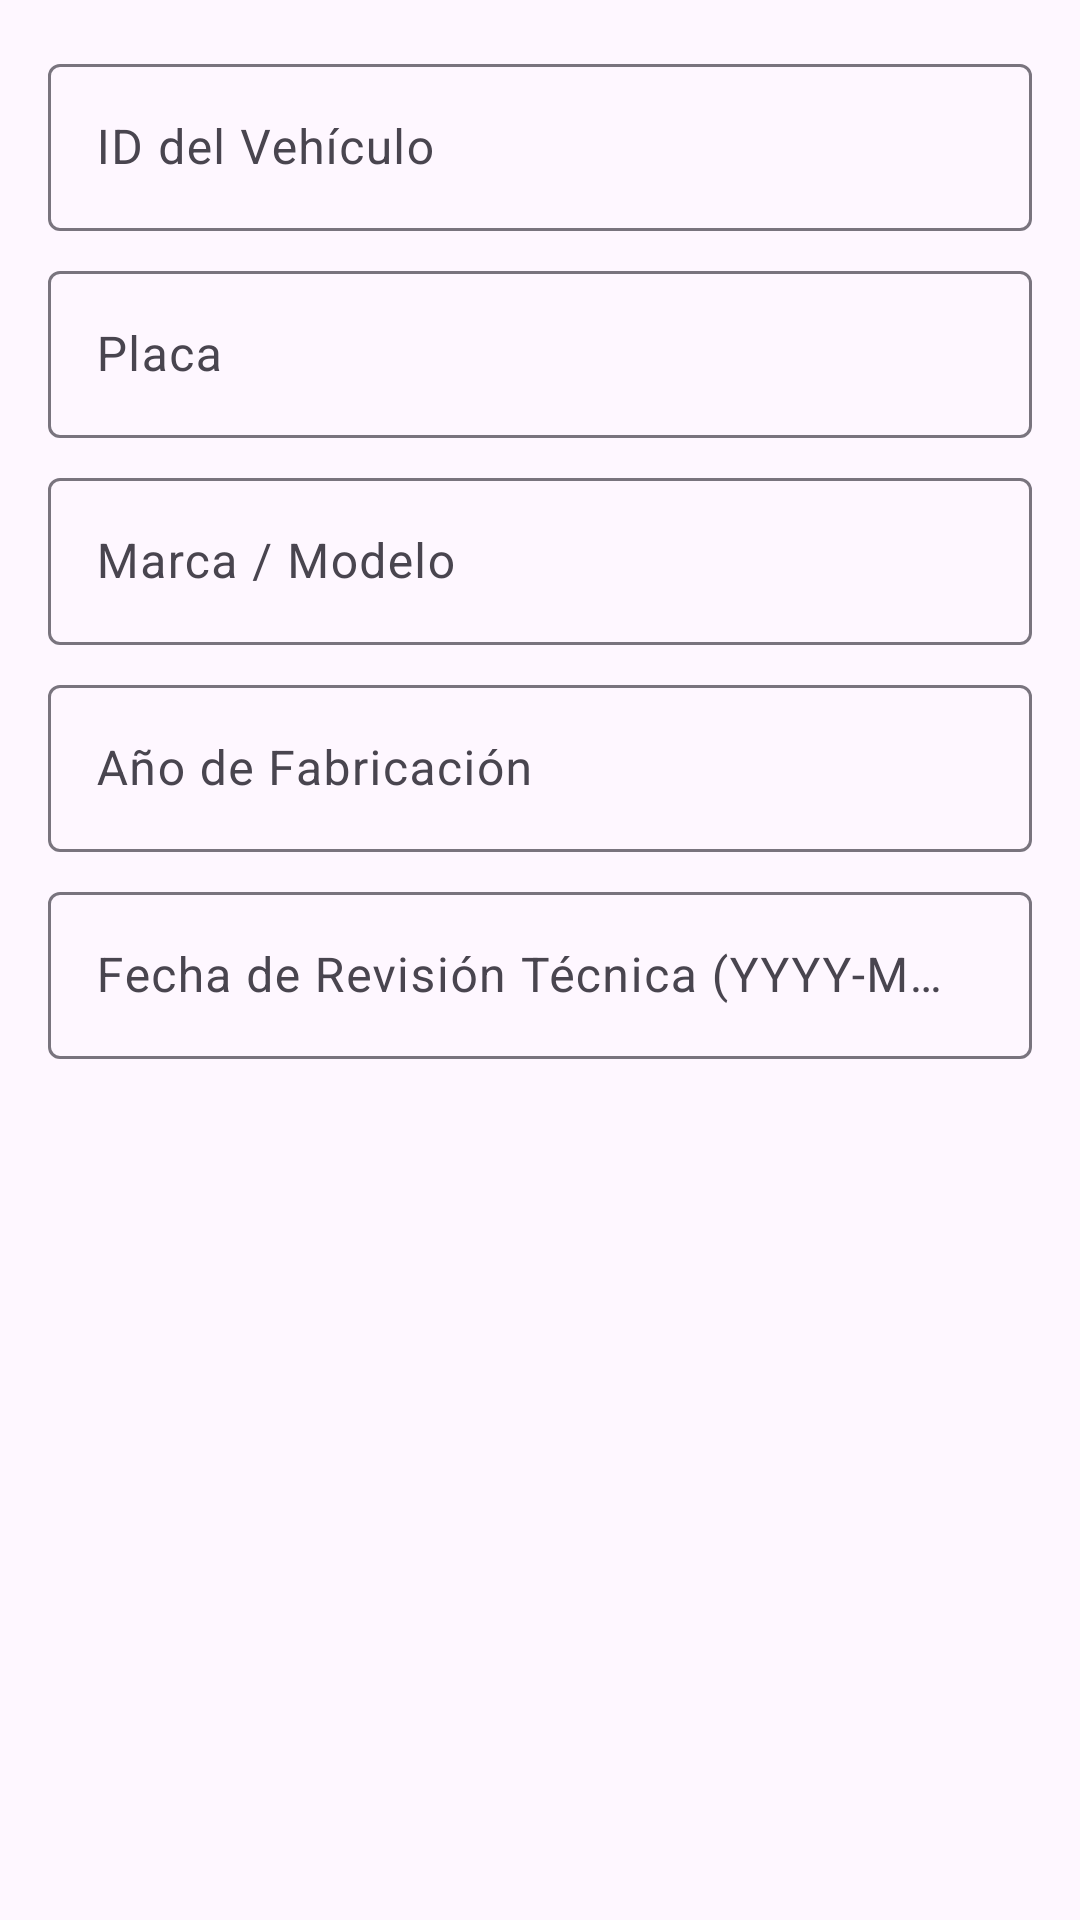

Android layout source for this screen:
<!-- AndroidManifest.xml: application theme Theme.Lab6_IOT_20222238 -->
<!-- res/layout/dialog_vehiculo.xml -->
<?xml version="1.0" encoding="utf-8"?>
<LinearLayout xmlns:android="http://schemas.android.com/apk/res/android"
    android:layout_width="match_parent"
    android:layout_height="wrap_content"
    android:orientation="vertical"
    android:padding="16dp">

    <com.google.android.material.textfield.TextInputLayout
        android:layout_width="match_parent"
        android:layout_height="wrap_content"
        android:layout_marginBottom="8dp">

        <com.google.android.material.textfield.TextInputEditText
            android:id="@+id/etIdVehiculo"
            android:layout_width="match_parent"
            android:layout_height="wrap_content"
            android:hint="ID del Vehículo" />
    </com.google.android.material.textfield.TextInputLayout>

    <com.google.android.material.textfield.TextInputLayout
        android:layout_width="match_parent"
        android:layout_height="wrap_content"
        android:layout_marginBottom="8dp">

        <com.google.android.material.textfield.TextInputEditText
            android:id="@+id/etPlaca"
            android:layout_width="match_parent"
            android:layout_height="wrap_content"
            android:hint="Placa" />
    </com.google.android.material.textfield.TextInputLayout>

    <com.google.android.material.textfield.TextInputLayout
        android:layout_width="match_parent"
        android:layout_height="wrap_content"
        android:layout_marginBottom="8dp">

        <com.google.android.material.textfield.TextInputEditText
            android:id="@+id/etMarcaModelo"
            android:layout_width="match_parent"
            android:layout_height="wrap_content"
            android:hint="Marca / Modelo" />
    </com.google.android.material.textfield.TextInputLayout>

    <com.google.android.material.textfield.TextInputLayout
        android:layout_width="match_parent"
        android:layout_height="wrap_content"
        android:layout_marginBottom="8dp">

        <com.google.android.material.textfield.TextInputEditText
            android:id="@+id/etAnio"
            android:layout_width="match_parent"
            android:layout_height="wrap_content"
            android:hint="Año de Fabricación"
            android:inputType="number" />
    </com.google.android.material.textfield.TextInputLayout>

    <com.google.android.material.textfield.TextInputLayout
        android:layout_width="match_parent"
        android:layout_height="wrap_content">

        <com.google.android.material.textfield.TextInputEditText
            android:id="@+id/etFechaRevision"
            android:layout_width="match_parent"
            android:layout_height="wrap_content"
            android:hint="Fecha de Revisión Técnica (YYYY-MM-DD)" />
    </com.google.android.material.textfield.TextInputLayout>

</LinearLayout>
<!-- resources referenced by this layout -->
<resources>
  <style name="Theme.Lab6_IOT_20222238" parent="Base.Theme.Lab6_IOT_20222238" />
  <style name="Base.Theme.Lab6_IOT_20222238" parent="Theme.Material3.DayNight.NoActionBar">
          
          
      </style>
</resources>
